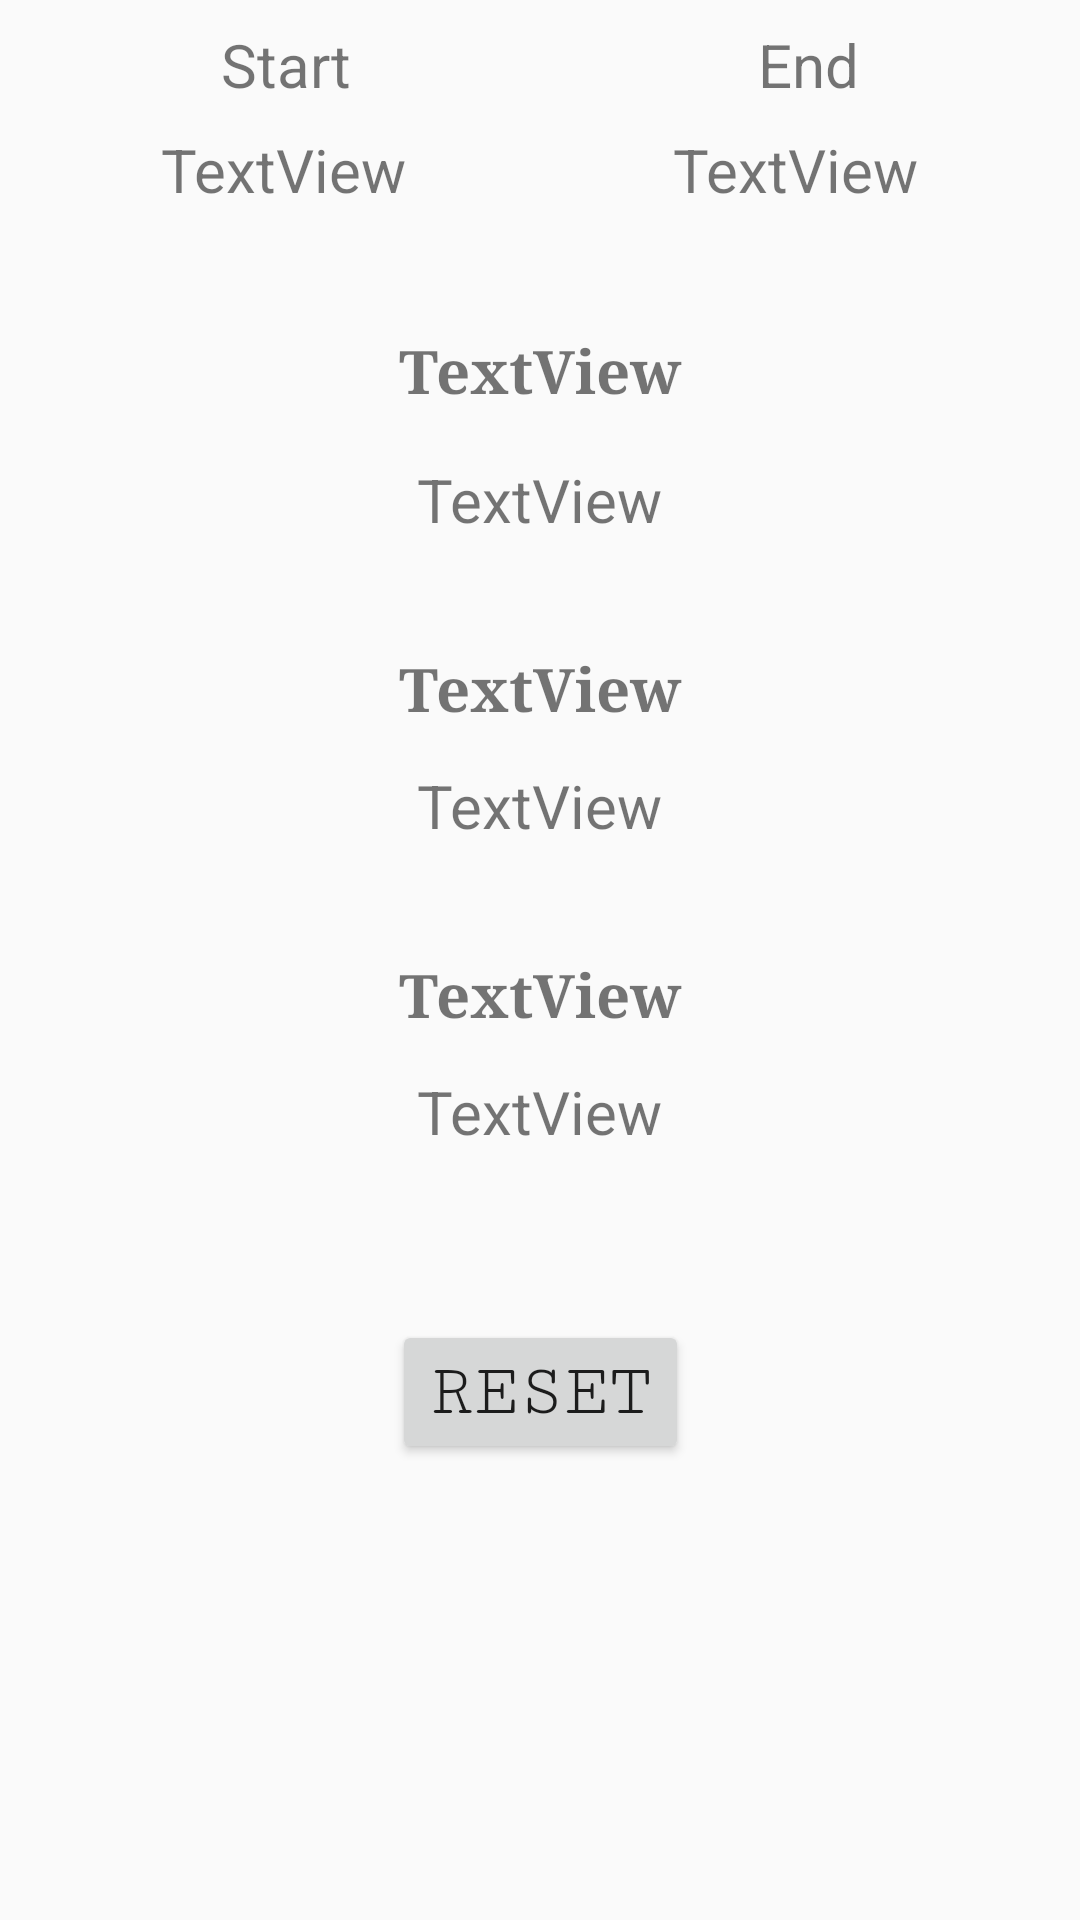

Reconstruct the res/layout file that produces this screen, plus the resources it refers to.
<!-- AndroidManifest.xml: application theme Theme.AppCompat.Light -->
<!-- res/layout/activity_calculate.xml -->
<?xml version="1.0" encoding="utf-8"?>
<android.support.constraint.ConstraintLayout xmlns:android="http://schemas.android.com/apk/res/android"
    xmlns:app="http://schemas.android.com/apk/res-auto"
    xmlns:tools="http://schemas.android.com/tools"
    android:layout_width="match_parent"
    android:layout_height="match_parent"
    tools:context="com.njltech.android.swipesleft.calculate">

    <TextView
        android:id="@+id/txtLeftPerDay"
        android:layout_width="wrap_content"
        android:layout_height="wrap_content"
        android:layout_marginTop="40dp"
        android:fontFamily="serif"
        android:text="TextView"
        android:textSize="20sp"
        android:textStyle="bold"
        app:layout_constraintEnd_toEndOf="parent"
        app:layout_constraintStart_toStartOf="parent"
        app:layout_constraintTop_toBottomOf="@+id/txtStartDate" />

    <TextView
        android:id="@+id/txtDisplayPerDay"
        android:layout_width="wrap_content"
        android:layout_height="wrap_content"
        android:layout_marginTop="16dp"
        android:text="TextView"
        android:textSize="20sp"
        app:layout_constraintEnd_toEndOf="parent"
        app:layout_constraintStart_toStartOf="parent"
        app:layout_constraintTop_toBottomOf="@+id/txtLeftPerDay" />

    <TextView
        android:id="@+id/txtLeftPerWeek"
        android:layout_width="wrap_content"
        android:layout_height="wrap_content"
        android:layout_marginTop="36dp"
        android:fontFamily="serif"
        android:text="TextView"
        android:textSize="20sp"
        android:textStyle="bold"
        app:layout_constraintEnd_toEndOf="parent"
        app:layout_constraintStart_toStartOf="parent"
        app:layout_constraintTop_toBottomOf="@+id/txtDisplayPerDay" />

    <TextView
        android:id="@+id/txtDisplayPerWeek"
        android:layout_width="wrap_content"
        android:layout_height="wrap_content"
        android:layout_marginTop="12dp"
        android:text="TextView"
        android:textSize="20sp"
        app:layout_constraintEnd_toEndOf="parent"
        app:layout_constraintStart_toStartOf="parent"
        app:layout_constraintTop_toBottomOf="@+id/txtLeftPerWeek" />

    <TextView
        android:id="@+id/txtLeftPerMonth"
        android:layout_width="wrap_content"
        android:layout_height="wrap_content"
        android:layout_marginTop="36dp"
        android:fontFamily="serif"
        android:text="TextView"
        android:textSize="20sp"
        android:textStyle="bold"
        app:layout_constraintEnd_toEndOf="parent"
        app:layout_constraintStart_toStartOf="parent"
        app:layout_constraintTop_toBottomOf="@+id/txtDisplayPerWeek" />

    <TextView
        android:id="@+id/txtDisplayPerMonth"
        android:layout_width="wrap_content"
        android:layout_height="wrap_content"
        android:layout_marginTop="12dp"
        android:text="TextView"
        android:textSize="20sp"
        app:layout_constraintEnd_toEndOf="parent"
        app:layout_constraintStart_toStartOf="parent"
        app:layout_constraintTop_toBottomOf="@+id/txtLeftPerMonth" />

    <Button
        android:id="@+id/btnReset"
        android:layout_width="wrap_content"
        android:layout_height="wrap_content"
        android:layout_marginTop="56dp"
        android:fontFamily="serif-monospace"
        android:text="@string/btnReset"
        android:textSize="25sp"
        app:layout_constraintEnd_toEndOf="parent"
        app:layout_constraintHorizontal_bias="0.501"
        app:layout_constraintStart_toStartOf="parent"
        app:layout_constraintTop_toBottomOf="@+id/txtDisplayPerMonth" />

    <TextView
        android:id="@+id/txtStartDate"
        android:layout_width="wrap_content"
        android:layout_height="wrap_content"
        android:layout_marginEnd="30dp"
        android:layout_marginStart="25dp"
        android:layout_marginTop="8dp"
        android:text="TextView"
        android:textSize="20sp"
        app:layout_constraintEnd_toStartOf="@+id/txtEndDate"
        app:layout_constraintStart_toStartOf="parent"
        app:layout_constraintTop_toBottomOf="@+id/txtStart" />

    <TextView
        android:id="@+id/txtEndDate"
        android:layout_width="wrap_content"
        android:layout_height="wrap_content"
        android:layout_marginEnd="25dp"
        android:layout_marginStart="30dp"
        android:layout_marginTop="8dp"
        android:text="TextView"
        android:textSize="20sp"
        app:layout_constraintEnd_toEndOf="parent"
        app:layout_constraintStart_toEndOf="@+id/txtStartDate"
        app:layout_constraintTop_toBottomOf="@+id/txtEnd" />

    <TextView
        android:id="@+id/txtStart"
        android:layout_width="wrap_content"
        android:layout_height="wrap_content"
        android:layout_marginEnd="40dp"
        android:layout_marginStart="8dp"
        android:layout_marginTop="8dp"
        android:text="@string/txtStartDate"
        android:textSize="20sp"
        app:layout_constraintEnd_toStartOf="@+id/txtEnd"
        app:layout_constraintStart_toStartOf="parent"
        app:layout_constraintTop_toTopOf="parent" />

    <TextView
        android:id="@+id/txtEnd"
        android:layout_width="wrap_content"
        android:layout_height="wrap_content"
        android:layout_marginEnd="8dp"
        android:layout_marginStart="30dp"
        android:layout_marginTop="8dp"
        android:text="@string/txtEndDate"
        android:textSize="20sp"
        app:layout_constraintEnd_toEndOf="parent"
        app:layout_constraintStart_toEndOf="@+id/txtStart"
        app:layout_constraintTop_toTopOf="parent" />
</android.support.constraint.ConstraintLayout>
<!-- resources referenced by this layout -->
<resources>
  <string name="btnReset">Reset</string>
  <string name="txtEndDate">End</string>
  <string name="txtStartDate">Start</string>
</resources>
